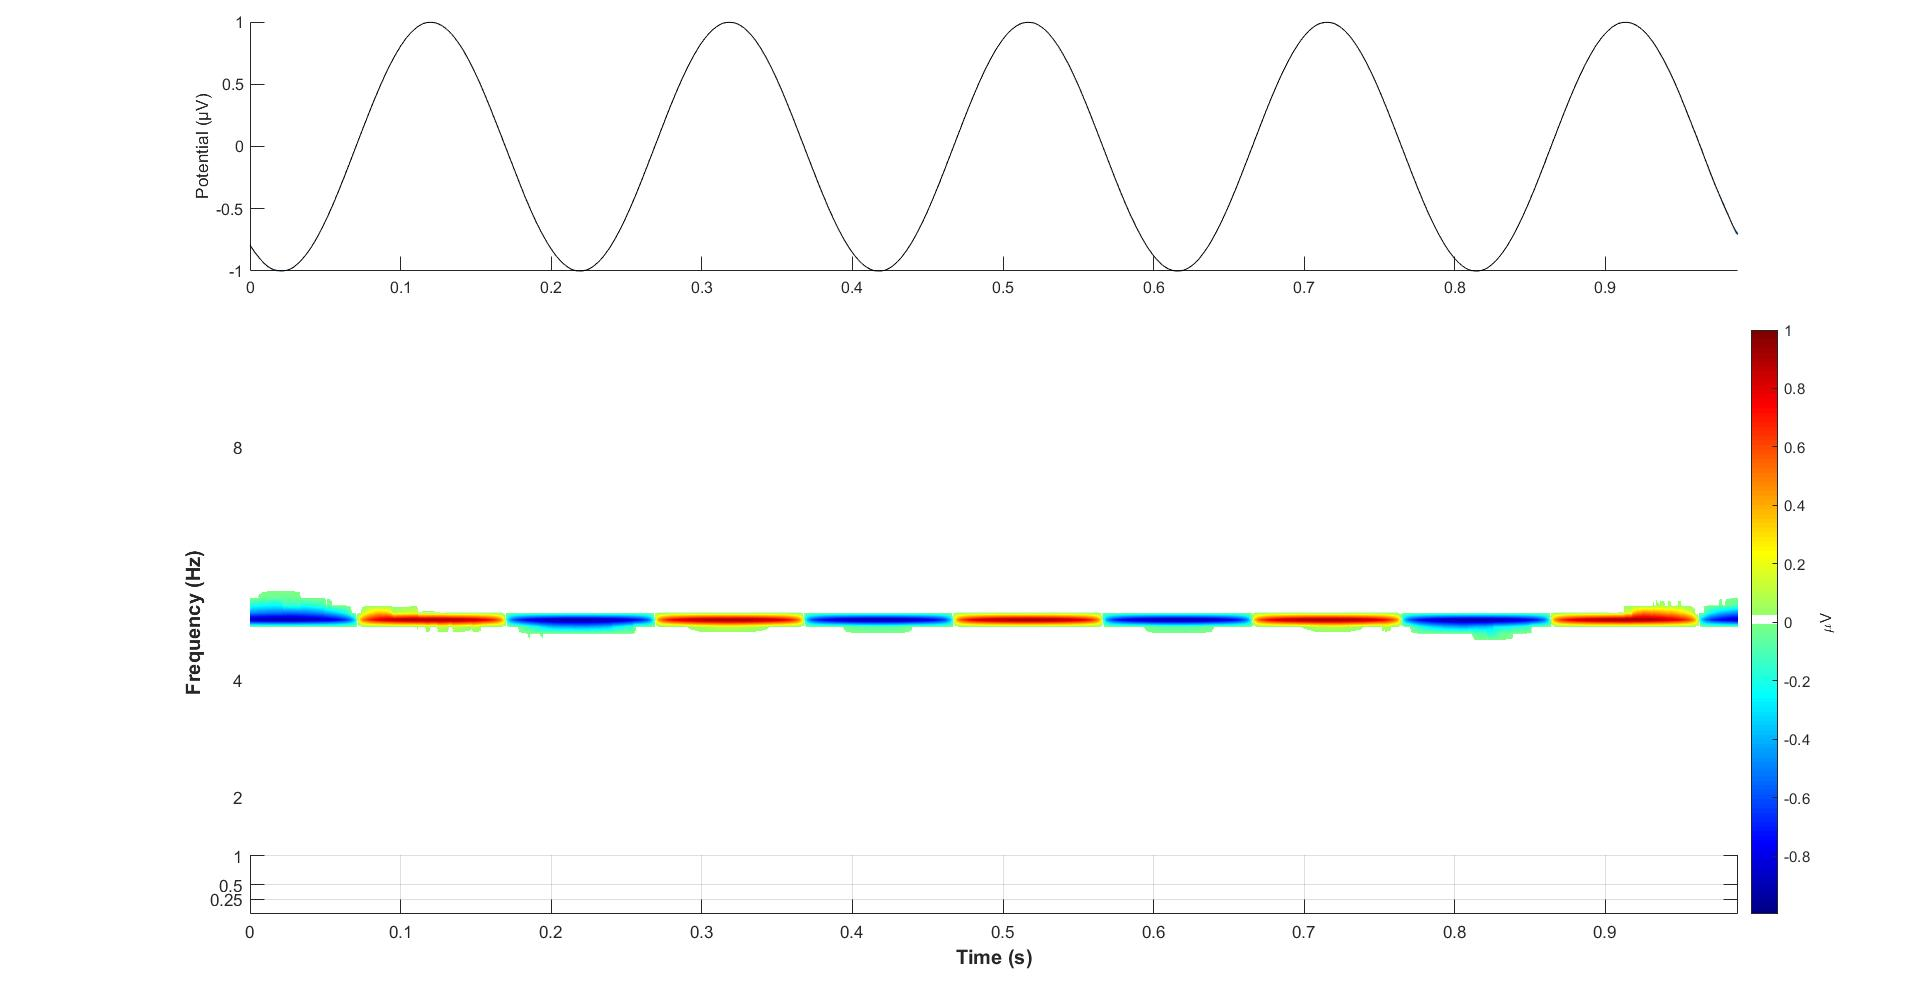

The table this chart was drawn from, first rows:
0.00300, -0.79400
0.00400, -0.8128
0.00500, -0.8298
0.00600, -0.8492
0.00700, -0.8645
0.00800, -0.8793
0.00900, -0.8939
0.01000, -0.9084
0.01100, -0.9209
0.01200, -0.9335
0.01300, -0.9442
0.01400, -0.9547
0.01500, -0.9636
0.01600, -0.972
0.01700, -0.9793
0.01800, -0.9854
0.01900, -0.991
0.02000, -0.9952
0.02100, -0.9973
0.02200, -0.9996
0.02300, -1
0.02400, -1
0.02500, -1
0.02600, -0.9982
0.02700, -0.9963
0.02800, -0.9926
0.02900, -0.9878
0.03000, -0.983
0.03100, -0.9754
0.03200, -0.9677
0.03300, -0.9586
0.03400, -0.9494
0.03500, -0.9378
0.03600, -0.9274
0.03700, -0.915
0.03800, -0.9011
0.03900, -0.8866
0.04000, -0.8722
0.04100, -0.8559
0.04200, -0.8395
0.04300, -0.8214
0.04400, -0.8043
0.04500, -0.7817
0.04600, -0.764
0.04700, -0.7414
0.04800, -0.7212
0.04900, -0.6967
0.05000, -0.6742
0.05100, -0.6513
0.05200, -0.6267
0.05300, -0.6013
0.05400, -0.5752
0.05500, -0.5513
0.05600, -0.5224
0.05700, -0.4955
0.05800, -0.4684
0.05900, -0.441
0.06000, -0.4098
0.06100, -0.3818
0.06200, -0.353
0.06300, -0.3216
... 928 more rows
